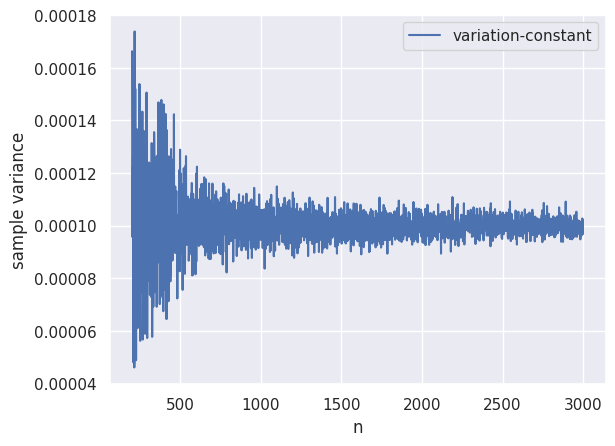

Generate this figure with matplotlib:
import numpy as np
import matplotlib.pyplot as plt
import seaborn as sns
sns.set()


if __name__ == '__main__':
    n_points = range(200, 3000)
    outlier_score = 5
    samples = [
        [outlier_score] + [0 for _ in range(n-1)]
        for n in n_points
    ]
    samples_2 = [
        [outlier_score] + [np.random.normal(scale=.01) for _ in range(n-1)]
        for n in n_points
    ]

    variances = [np.var(s, ddof=1) for s in samples]
    variances_2 = [np.var(s, ddof=1) for s in samples_2]
    reference = [outlier_score / n for n in n_points]

    # plt.plot(n_points, variances, label="constant")
    # plt.plot(n_points, variances_2, label="variation")
    plt.plot(n_points, np.array(variances_2)-np.array(variances), label="variation-constant")
    # plt.plot(n_points, reference, label="1/n")
    plt.xlabel("n")
    plt.ylabel("sample variance")
    plt.legend()
    plt.show()